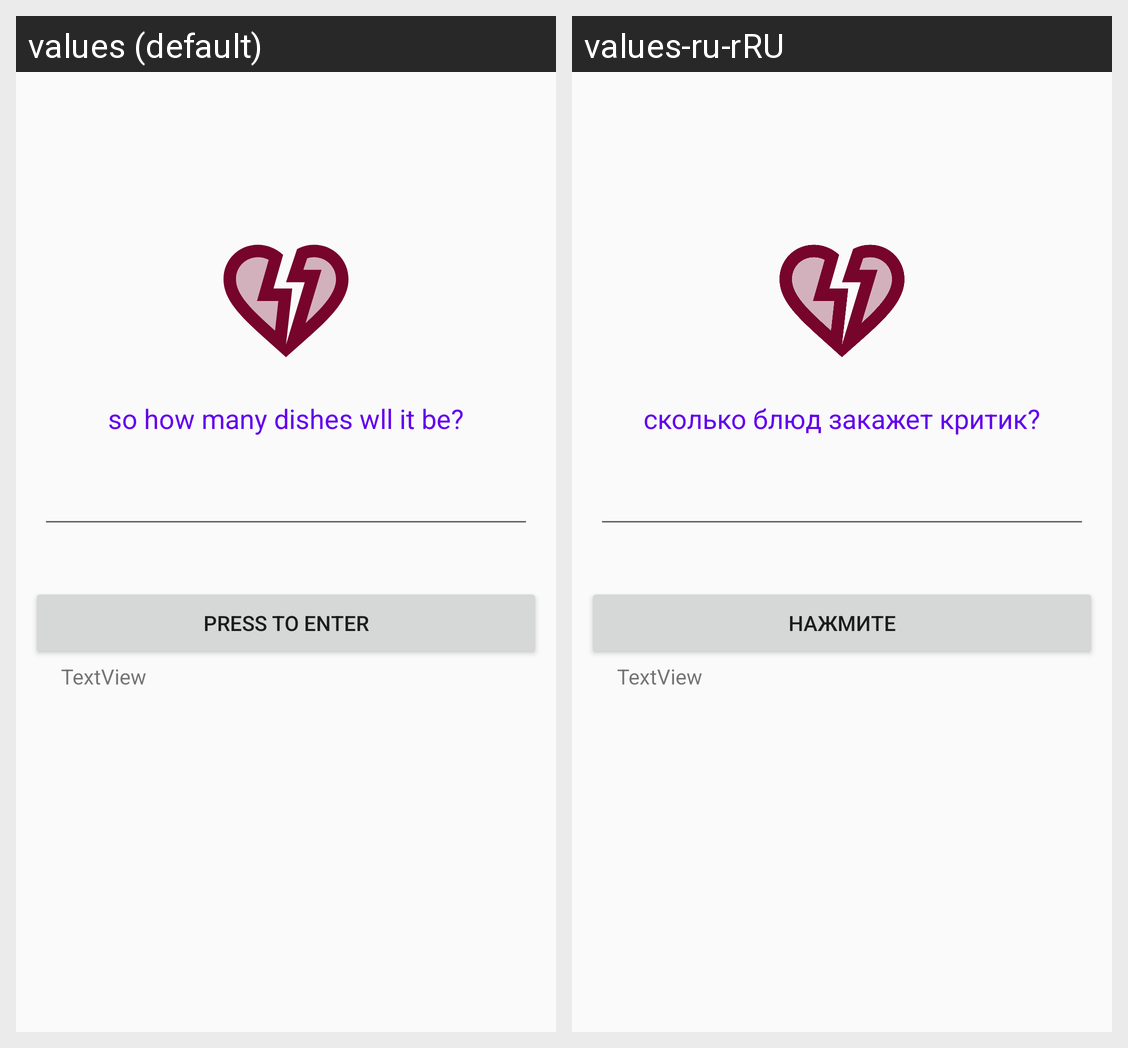

Here is an Android app screen in its default locale and in the app's own translations. Write out the translated-string differences for the strings that appear on this screen.
Android screen res/layout/criticising_food.xml rendered under 2 locales, left to right: values (default), values-ru-rRU. Device: Nexus 5 (rendered at 1080×1920; each locale shown at half size, 540×960, under a caption strip naming it); theme Theme.AppCompat.Light.
Strings drawn on this screen, with the default value and each locale's value (text and hints the layout hard-codes, and strings that could not be matched under every locale, appear in the picture but are not listed):

so_how_many_dishes_wll_it_be
  values: so how many dishes wll it be?
  values-ru-rRU: сколько блюд закажет критик?

press_to_enter
  values: press to enter
  values-ru-rRU: нажмите
